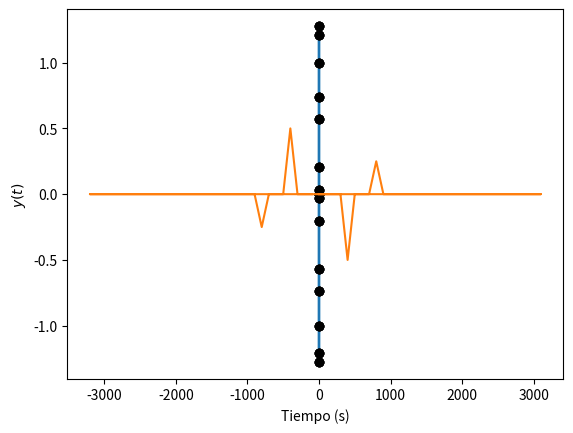

Recreate this plot in Python.
import matplotlib.pyplot as plt
import numpy as np
from numpy import pi
from scipy.fftpack import fft, fftfreq

n = 2**6  # Número de intervalos
print(n)
f = 400.0  # Hz
dt = 1/(f * 16)  # Espaciado, 16 puntos por período

t = np.linspace(0,(n-1)* dt, n)  # Intervalo de tiempo en segundos
y = np.sin(2*pi*f*t)-0.5*np.sin(2*pi*2*f*t)  # Señal

plt.plot(t, y)
plt.plot(t, y, 'ko')
plt.xlabel('Tiempo (s)')
plt.ylabel('$y(t)$')
plt.show()

Y = fft(y)/n          # Normalizada
frq = fftfreq(n, dt)  # Recuperamos las frecuencias
print (len(Y))
print(len(frq))
plt.plot(frq,Y.imag)
plt.show()
